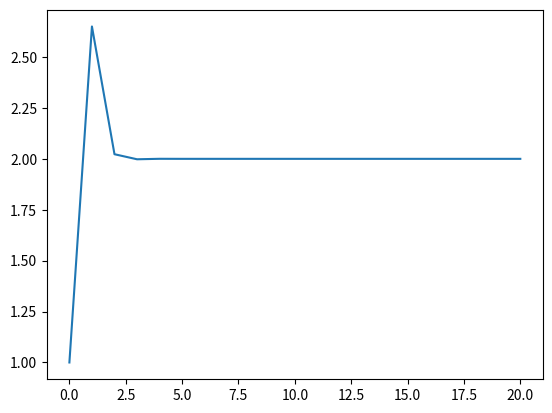

The script that saved this image:

#%%
import numpy as np
import matplotlib.pyplot as plt




x = 1
lix = [x]
k = 1.1
for n in range(20):
    fx = x**2 - 4
    dfx = 2*x
    x = x - k*fx/dfx
    lix.append(x)


plt.plot(lix)

# a line with a comment